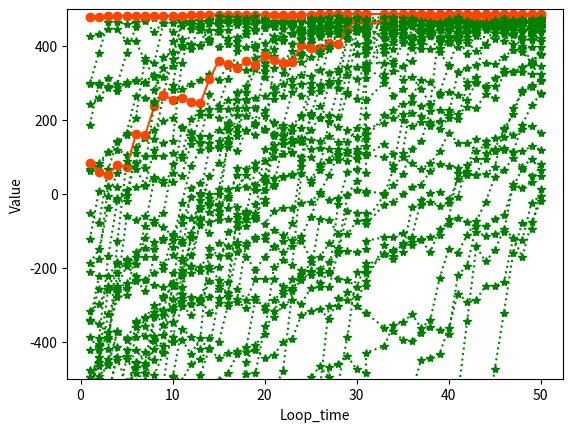

The script that saved this image:
import math
import matplotlib.pyplot as plt
import numpy

my_flag = 1


# my_flag == 0 计算第一个函数最大值
# my_flag == 1 计算第二个函数最大值


class fish:
    def __init__(self, div, number, visual, step, try_time, delta):
        # 初始化
        self.div = div
        self.number = number
        self.visual = visual
        self.step = step
        self.try_time = try_time
        self.delta = delta

    def distance(self, f):
        # 计算self鱼和f鱼之间的距离
        ll = len(self.number)
        res = 0.0
        for i in range(ll):
            res = res + (self.number[i] - f.number[i]) * (self.number[i] - f.number[i])
        return math.sqrt(res)

    def func(self, flag):
        # 计算鱼在当前位置的函数
        ll = len(self.number)
        if flag == 0:
            res = 0
            for i in range(ll):
                res = res + self.number[i] * self.number[i]
            return 500 - res
        else:
            res = 0
            mul = 1
            for i in range(ll):
                res = res + math.fabs(self.number[i])  # 求绝对值的函数
                mul = mul * math.fabs(self.number[i])
            if 500 - (res + mul) > 0:
                print(500 - (res + mul))
            return 500 - (res + mul)

    def prey(self):
        # 捕食操作
        pre = self.func(my_flag)
        for i in range(self.try_time):
            rand = numpy.random.randint(-99, 99, self.div) / 100 * self.visual  # 在视线中往前游了一会。
            for j in range(self.div):
                self.number[j] = self.number[j] + rand[j]
            cur = self.func(my_flag)
            if cur > pre:  # 如果函数值变大了，则说明捕食成功
                # 捕食成功
                # print('原始分数：' + str(pre) + '新分数：' + str(cur) + '捕食成功！！')
                return cur
            else:
                # 捕食失败
                for j in range(self.div):
                    self.number[j] = self.number[j] - rand[j]
        # print("捕食失败！")
        return pre

    def swarm(self, fishes):
        # 聚群行为：向视觉内鱼群中心前进step
        close_swarm = find_close_swarm(fishes, self)
        center_f = center_fish(close_swarm)  # 查找到这个鱼的最中心的鱼，之后判断是否跟随
        n = len(close_swarm) - 1
        if n != 0 and (center_f.func(my_flag) / n > self.delta * self.func(my_flag)):
            # print("聚群运动")
            for i in range(self.div):
                self.number[i] = self.number[i] + self.step * center_f.number[i]
            return self.func(my_flag)
        else:
            # print("随机运动")
            return self.rand()

    def rand(self):
        for i in range(self.div):
            self.number[i] = self.number[i] + self.step * numpy.random.uniform(-1, 1, 1)

    def follow(self, fishes):
        # 追尾行为：向着视觉内鱼群中目标函数值最优的鱼前进step
        close_swarm = find_close_swarm(fishes, self)   # 寻找到视线内部的鱼
        best_f = best_fish(close_swarm)  # 获取到最好的鱼
        n = len(close_swarm) - 1
        if n != 0 and (best_f.func(my_flag) / n > self.delta * self.func(my_flag)):  # 如果最好的鱼的位置比我的好，这条鱼就会跑过去
            # 向前移动
            # print("向前移动")
            for i in range(self.div):
                self.number[i] = self.number[i] + self.step * (best_f.number[i] - self.number[i])
            return self.func(my_flag)
        else:
            # 随机运动
            # print("随机运动")
            return self.rand()  # 否则就会随机运动


def find_close_swarm(fishes, fish_):
    # 在种群fishes中查找fish_视觉范围内的鱼
    # 输入为fishes，是一个list型变量 和一个fish对象
    # 输出为一个fish list
    res = []
    for fi in fishes:
        if fish_.distance(fi) < fish_.visual:
            res.append(fi)
    return res


def center_fish(fishes):
    # 计算当前种群的中心位置，并将其中心位置记为certer_fish以完成聚群操作
    # 输入为fishes，是一个list型变量
    # 输出为一个fish对象
    ll = len(fishes)
    if ll == 0 or ll == 1:
        return None
    res = fish(fishes[0].div, fishes[0].number, fishes[0].visual, fishes[0].step, fishes[0].try_time, fishes[0].delta)
    for i in range(fishes[0].div):
        res.number[i] = 0
    for i in range(ll):
        for j in range(res.div):
            res.number[j] = res.number[j] + fishes[i].number[j]
    return res


def best_fish(fishes):
    # 计算当前种群最优个体的位置，并将其返回用于追尾操作
    # 输入为fishes，是一个list型变量
    # 输出为一个fish对象
    ll = len(fishes)
    if ll == 0 or ll == 1:
        return None
    index = -1
    max = 0
    for i in range(ll):
        if index == -1 or max < fishes[i].func(my_flag):
            index = i
            max = fishes[i].func(my_flag)
    return fishes[index]


def main():  # 主函数
    fishes = []
    div = 3  # xi中i的大小，e.g. div == 3 --> x1, x2, x3
    fish_num = 50  # 鱼群个体数目
    gmax = 100  # 循环最大次数
    tag = 0  # 公告牌
    visual = 1
    step = 0.2
    try_time = 10
    delta = 0.3
    list_of_fishes = []
    # 初始化鱼群
    for i in range(fish_num):
        num = numpy.random.uniform(10, 20, div)
        print(num)
        fi = fish(div, num, visual, step, try_time, delta)
        fishes.append(fi)
    for i in range(fish_num):
        list_of_fishes.append([])
    for g in range(gmax):
        print(g)
        for i in range(fish_num):
            if fishes[i].func(my_flag) > tag:   # 根据鱼的初始值来计算一个函数的目标值
                tag = fishes[i].func(my_flag)
        # print(g, tag)
        if g >= 50:
            for i in range(fish_num):
                list_of_fishes[i].append(fishes[i].func(my_flag))  # 当迭代次数达到50次的时候记录下鱼群的目标值
        for i in range(fish_num):
            if tag == fishes[i].func(my_flag):  # 当鱼群中出现正值
                fishes[i].prey()
                continue
            tmp = numpy.random.randint(0, 3, 1)  # 每条鱼都在随机的巡游，跟随或觅食
            if tmp == 0:
                fishes[i].swarm(fishes)  #
            elif tmp == 1:
                fishes[i].follow(fishes)  # 跟随别的鱼
            else:
                fishes[i].prey()  # 向目标函数挺近
    print(tag)
    x = [1, 2, 3, 4, 5, 6, 7, 8, 9, 10, 11, 12, 13, 14, 15, 16, 17, 18, 19, 20, 21, 22, 23, 24, 25, 26, 27, 28, 29, 30,
         31, 31, 33, 34, 35, 36, 37, 38, 39, 40, 41, 42, 43, 44, 45, 46, 47, 48, 49, 50]
    # print(x)
    for i in range(fish_num):
        # print(list_of_fishes[i][49] < 0.5)
        if math.fabs(list_of_fishes[i][49] - 500) < 20:
            plt.plot(x, list_of_fishes[i], color='orangered', marker='o', linestyle='-', label='A')
        else:
            plt.plot(x, list_of_fishes[i], color='green', marker='*', linestyle=':', label='C')

    plt.ylim(20, 50)
    plt.ylim(-500, 500)
    plt.xlabel("Loop_time")  # X轴标签
    plt.ylabel("Value")  # Y轴标签
    plt.show()


if __name__ == '__main__':
    main()

"""
一句话总结：就是每条鱼都在巡游，觅食和群聚的行为中徘徊，每条鱼都搜寻附近比自己优秀的鱼，最后达到群聚的状态
"""






